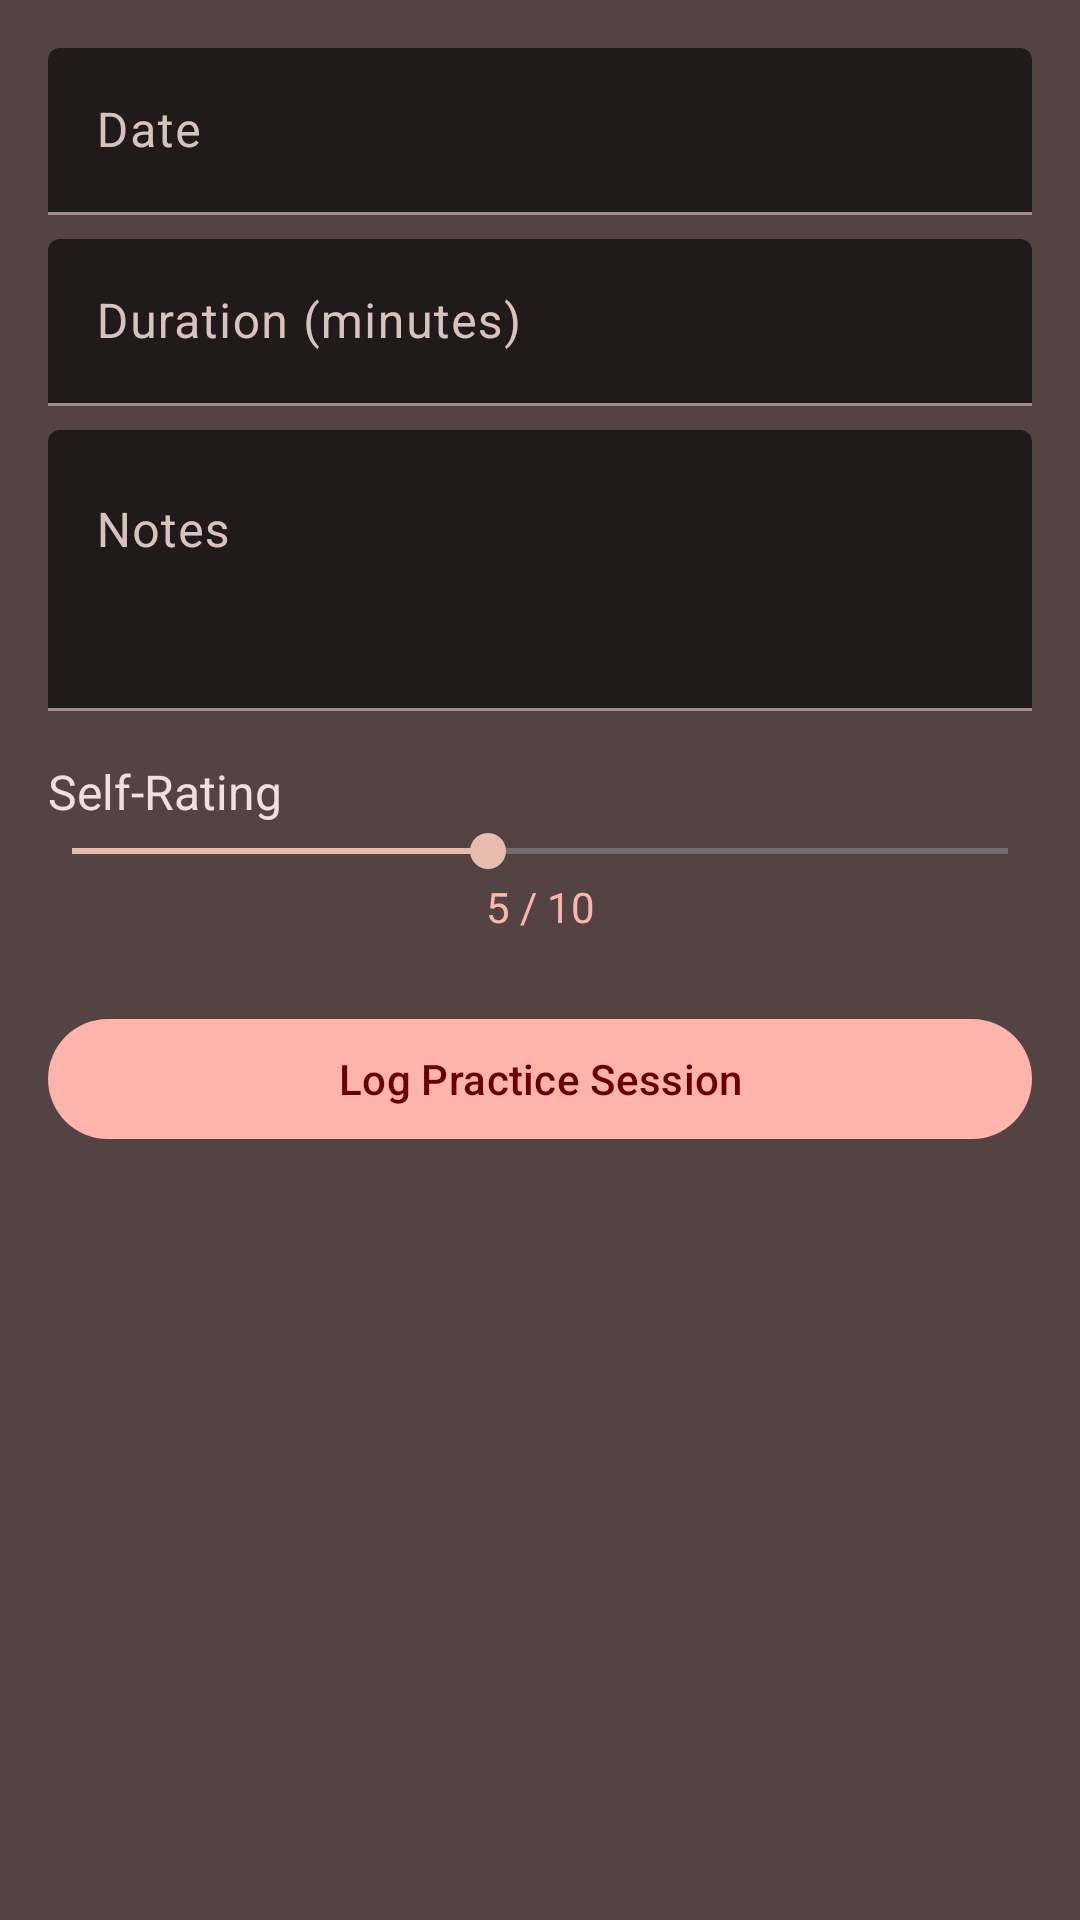

Android layout source for this screen:
<!-- AndroidManifest.xml: application theme Theme.SkillBuilder -->
<!-- res/layout/activity_add_practice.xml -->
<?xml version="1.0" encoding="utf-8"?>
<ScrollView
    xmlns:android="http://schemas.android.com/apk/res/android"
    xmlns:app="http://schemas.android.com/apk/res-auto"
    android:layout_width="match_parent"
    android:layout_height="match_parent"
    android:background="?attr/colorSurfaceVariant">

    <LinearLayout
        android:layout_width="match_parent"
        android:layout_height="wrap_content"
        android:orientation="vertical"
        android:padding="16dp">

        <com.google.android.material.textfield.TextInputLayout
            style="@style/Widget.Material3.TextInputLayout.FilledBox"
            android:layout_width="match_parent"
            android:layout_height="wrap_content"
            android:hint="Date"
            app:boxBackgroundColor="?attr/colorSurface">

            <com.google.android.material.textfield.TextInputEditText
                android:id="@+id/etDate"
                android:layout_width="match_parent"
                android:layout_height="wrap_content"
                android:inputType="date"
                android:focusable="false" />

        </com.google.android.material.textfield.TextInputLayout>

        <com.google.android.material.textfield.TextInputLayout
            style="@style/Widget.Material3.TextInputLayout.FilledBox"
            android:layout_width="match_parent"
            android:layout_height="wrap_content"
            android:layout_marginTop="8dp"
            android:hint="Duration (minutes)"
            app:boxBackgroundColor="?attr/colorSurface">

            <com.google.android.material.textfield.TextInputEditText
                android:id="@+id/etDuration"
                android:layout_width="match_parent"
                android:layout_height="wrap_content"
                android:inputType="number" />

        </com.google.android.material.textfield.TextInputLayout>

        <com.google.android.material.textfield.TextInputLayout
            style="@style/Widget.Material3.TextInputLayout.FilledBox"
            android:layout_width="match_parent"
            android:layout_height="wrap_content"
            android:layout_marginTop="8dp"
            android:hint="Notes"
            app:boxBackgroundColor="?attr/colorSurface">

            <com.google.android.material.textfield.TextInputEditText
                android:id="@+id/etNotes"
                android:layout_width="match_parent"
                android:layout_height="wrap_content"
                android:inputType="textMultiLine"
                android:minLines="3"
                android:gravity="top" />

        </com.google.android.material.textfield.TextInputLayout>

        <TextView
            android:layout_width="match_parent"
            android:layout_height="wrap_content"
            android:layout_marginTop="16dp"
            android:text="Self-Rating"
            android:textSize="16sp"
            android:textColor="?attr/colorOnSurface" />

        <SeekBar
            android:id="@+id/sbSelfRating"
            android:layout_width="match_parent"
            android:layout_height="wrap_content"
            android:max="9"
            android:progress="4"
            android:paddingHorizontal="8dp" />

        <TextView
            android:id="@+id/tvSelfRatingValue"
            android:layout_width="match_parent"
            android:layout_height="wrap_content"
            android:gravity="center"
            android:text="5 / 10"
            android:textSize="14sp"
            android:textColor="?attr/colorPrimary" />

        <com.google.android.material.button.MaterialButton
            android:id="@+id/btnSavePractice"
            android:layout_width="match_parent"
            android:layout_height="wrap_content"
            android:layout_marginTop="24dp"
            android:text="Log Practice Session"
            android:textAllCaps="false" />

    </LinearLayout>

</ScrollView>
<!-- resources referenced by this layout -->
<resources>
  <style name="Theme.SkillBuilder" parent="Theme.Material3.Dark">
          <item name="colorPrimary">@color/md_theme_dark_primary</item>
          <item name="colorOnPrimary">@color/md_theme_dark_onPrimary</item>
          <item name="colorPrimaryContainer">@color/md_theme_dark_primaryContainer</item>
          <item name="colorOnPrimaryContainer">@color/md_theme_dark_onPrimaryContainer</item>
          <item name="colorSecondary">@color/md_theme_dark_secondary</item>
          <item name="colorOnSecondary">@color/md_theme_dark_onSecondary</item>
          <item name="colorSecondaryContainer">@color/md_theme_dark_secondaryContainer</item>
          <item name="colorOnSecondaryContainer">@color/md_theme_dark_onSecondaryContainer</item>
          <item name="colorTertiary">@color/md_theme_dark_tertiary</item>
          <item name="colorOnTertiary">@color/md_theme_dark_onTertiary</item>
          <item name="colorTertiaryContainer">@color/md_theme_dark_tertiaryContainer</item>
          <item name="colorOnTertiaryContainer">@color/md_theme_dark_onTertiaryContainer</item>
          <item name="colorError">@color/md_theme_dark_error</item>
          <item name="colorOnError">@color/md_theme_dark_onError</item>
          <item name="colorErrorContainer">@color/md_theme_dark_errorContainer</item>
          <item name="colorOnErrorContainer">@color/md_theme_dark_onErrorContainer</item>
          <item name="android:colorBackground">@color/md_theme_dark_background</item>
          <item name="colorOnBackground">@color/md_theme_dark_onBackground</item>
          <item name="colorSurface">@color/md_theme_dark_surface</item>
          <item name="colorOnSurface">@color/md_theme_dark_onSurface</item>
          <item name="colorSurfaceVariant">@color/md_theme_dark_surfaceVariant</item>
          <item name="colorOnSurfaceVariant">@color/md_theme_dark_onSurfaceVariant</item>
          <item name="colorOutline">@color/md_theme_dark_outline</item>
          <item name="colorOutlineVariant">@color/md_theme_dark_outlineVariant</item>
          <item name="android:statusBarColor">?attr/colorSurfaceVariant</item>
          <item name="android:navigationBarColor">?attr/colorSurfaceVariant</item>
      </style>
  <color name="md_theme_dark_primary">#FFB4AB</color>
  <color name="md_theme_dark_onPrimary">#690005</color>
  <color name="md_theme_dark_primaryContainer">#93000A</color>
  <color name="md_theme_dark_onPrimaryContainer">#FFDAD6</color>
  <color name="md_theme_dark_secondary">#E6BCAD</color>
  <color name="md_theme_dark_onSecondary">#442C24</color>
  <color name="md_theme_dark_secondaryContainer">#5D413A</color>
  <color name="md_theme_dark_onSecondaryContainer">#FFDAD6</color>
  <color name="md_theme_dark_tertiary">#D6C68E</color>
  <color name="md_theme_dark_onTertiary">#3B2F05</color>
  <color name="md_theme_dark_tertiaryContainer">#534619</color>
  <color name="md_theme_dark_onTertiaryContainer">#F3E1A6</color>
  <color name="md_theme_dark_error">#FFB4AB</color>
  <color name="md_theme_dark_onError">#690005</color>
  <color name="md_theme_dark_errorContainer">#93000A</color>
  <color name="md_theme_dark_onErrorContainer">#FFDAD6</color>
  <color name="md_theme_dark_background">#201A1A</color>
  <color name="md_theme_dark_onBackground">#EDE0DF</color>
  <color name="md_theme_dark_surface">#201A1A</color>
  <color name="md_theme_dark_onSurface">#EDE0DF</color>
  <color name="md_theme_dark_surfaceVariant">#534342</color>
  <color name="md_theme_dark_onSurfaceVariant">#D8C2BE</color>
  <color name="md_theme_dark_outline">#A08C88</color>
  <color name="md_theme_dark_outlineVariant">#534342</color>
</resources>
